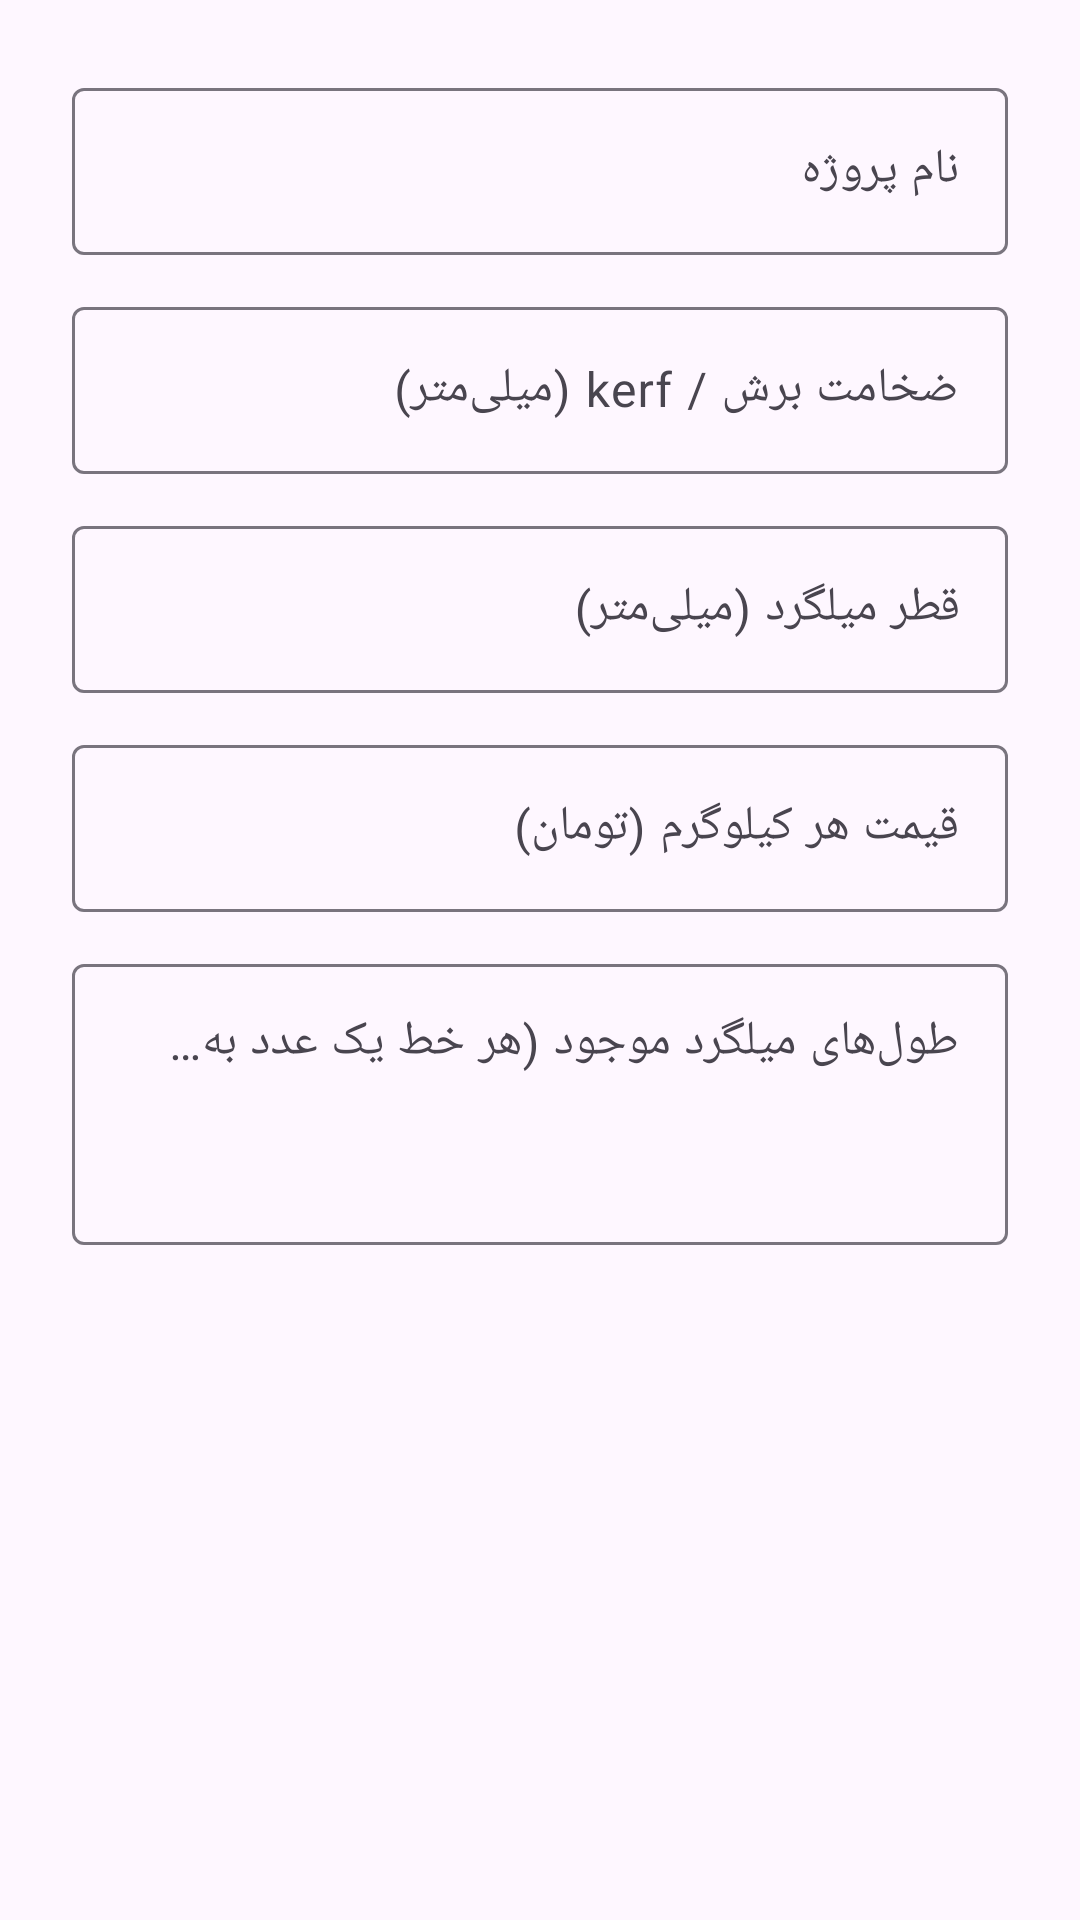

This screen was rendered from an Android layout file. Write that file and the resources it references.
<!-- AndroidManifest.xml: application theme Theme.CutStock -->
<!-- res/layout/dialog_project_settings.xml -->
<?xml version="1.0" encoding="utf-8"?>
<ScrollView xmlns:android="http://schemas.android.com/apk/res/android"
    android:layout_width="match_parent"
    android:layout_height="wrap_content"
    android:layoutDirection="rtl">

    <LinearLayout
        android:layout_width="match_parent"
        android:layout_height="wrap_content"
        android:orientation="vertical"
        android:padding="24dp">

        <com.google.android.material.textfield.TextInputLayout
            android:layout_width="match_parent"
            android:layout_height="wrap_content"
            android:hint="@string/project_name">

            <com.google.android.material.textfield.TextInputEditText
                android:id="@+id/projectNameEditText"
                android:layout_width="match_parent"
                android:layout_height="wrap_content"
                android:inputType="text" />
        </com.google.android.material.textfield.TextInputLayout>

        <com.google.android.material.textfield.TextInputLayout
            android:layout_width="match_parent"
            android:layout_height="wrap_content"
            android:layout_marginTop="12dp"
            android:hint="@string/kerf_mm">

            <com.google.android.material.textfield.TextInputEditText
                android:id="@+id/kerfEditText"
                android:layout_width="match_parent"
                android:layout_height="wrap_content"
                android:inputType="number" />
        </com.google.android.material.textfield.TextInputLayout>

        <com.google.android.material.textfield.TextInputLayout
            android:layout_width="match_parent"
            android:layout_height="wrap_content"
            android:layout_marginTop="12dp"
            android:hint="@string/diameter_mm">

            <com.google.android.material.textfield.TextInputEditText
                android:id="@+id/diameterEditText"
                android:layout_width="match_parent"
                android:layout_height="wrap_content"
                android:inputType="number" />
        </com.google.android.material.textfield.TextInputLayout>

        <com.google.android.material.textfield.TextInputLayout
            android:layout_width="match_parent"
            android:layout_height="wrap_content"
            android:layout_marginTop="12dp"
            android:hint="@string/price_per_kg">

            <com.google.android.material.textfield.TextInputEditText
                android:id="@+id/priceEditText"
                android:layout_width="match_parent"
                android:layout_height="wrap_content"
                android:inputType="number" />
        </com.google.android.material.textfield.TextInputLayout>

        <com.google.android.material.textfield.TextInputLayout
            android:layout_width="match_parent"
            android:layout_height="wrap_content"
            android:layout_marginTop="12dp"
            android:hint="@string/stock_lengths_label">

            <com.google.android.material.textfield.TextInputEditText
                android:id="@+id/stockLengthsEditText"
                android:layout_width="match_parent"
                android:layout_height="wrap_content"
                android:gravity="top"
                android:inputType="textMultiLine"
                android:minLines="3" />
        </com.google.android.material.textfield.TextInputLayout>
    </LinearLayout>
</ScrollView>
<!-- resources referenced by this layout -->
<resources>
  <string name="diameter_mm">قطر میلگرد (میلی‌متر)</string>
  <string name="kerf_mm">ضخامت برش / kerf (میلی‌متر)</string>
  <string name="price_per_kg">قیمت هر کیلوگرم (تومان)</string>
  <string name="project_name">نام پروژه</string>
  <string name="stock_lengths_label">طول‌های میلگرد موجود (هر خط یک عدد به mm)</string>
  <style name="Theme.CutStock" parent="Theme.Material3.DayNight.NoActionBar">
          <item name="android:statusBarColor">@android:color/transparent</item>
          <item name="android:navigationBarColor">@android:color/transparent</item>
      </style>
</resources>
